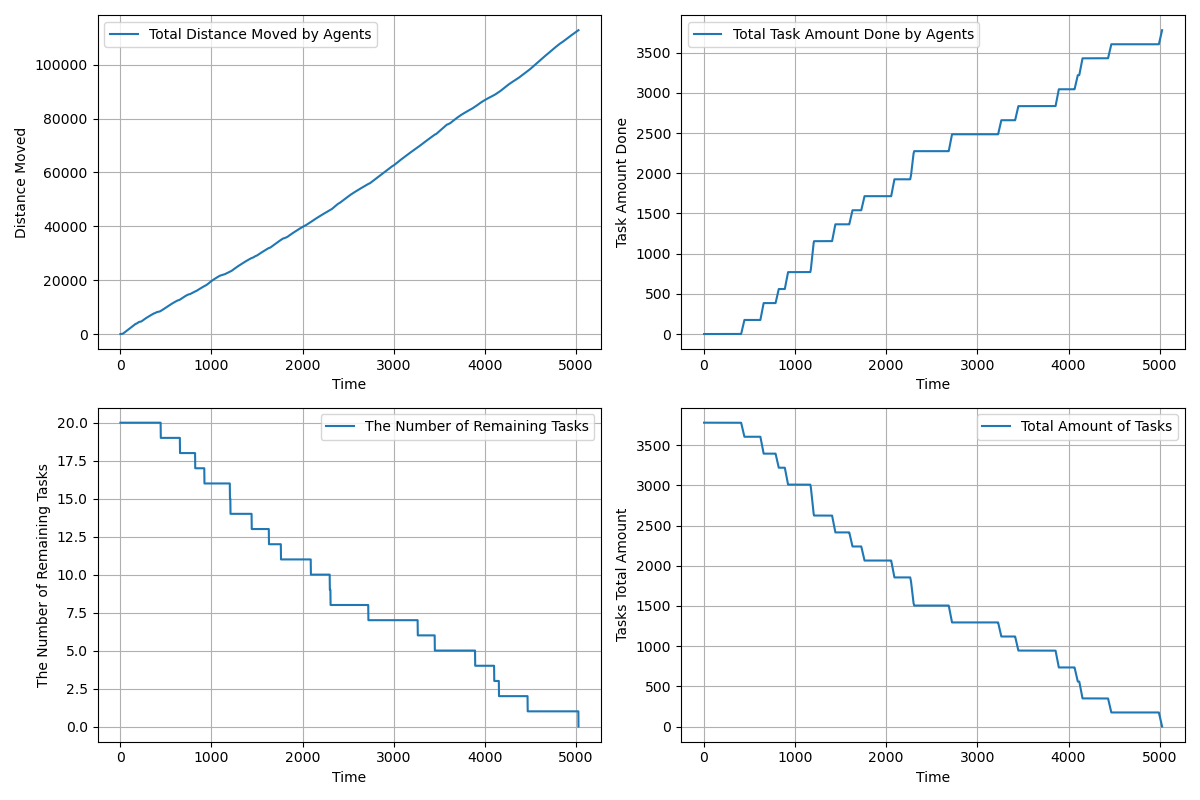

The table this chart was drawn from, first rows:
time, agents_total_distance_moved, agents_total_task_amount_done, completed_tasks, remaining_tasks, tasks_total_amount_left
1.0, 1.5, 0.0, 0, 20, 3780
2.0, 2.55, 0.0, 0, 20, 3780
3.0, 3.848, 0.0, 0, 20, 3780
4.0, 6.044, 0.0, 0, 20, 3780
5.0, 9.14, 0.0, 0, 20, 3780
6.0, 13.14, 0.0, 0, 20, 3780
7.0, 18.03, 0.0, 0, 20, 3780
8.0, 23.83, 0.0, 0, 20, 3780
9.0, 30.52, 0.0, 0, 20, 3780
10.0, 38.12, 0.0, 0, 20, 3780
11.0, 46.61, 0.0, 0, 20, 3780
12.0, 49.19, 0.0, 0, 20, 3780
13.0, 50.64, 0.0, 0, 20, 3780
14.0, 51.65, 0.0, 0, 20, 3780
15.0, 52.72, 0.0, 0, 20, 3780
16.0, 53.96, 0.0, 0, 20, 3780
17.0, 55.31, 0.0, 0, 20, 3780
18.0, 57.45, 0.0, 0, 20, 3780
19.0, 60.94, 0.0, 0, 20, 3780
20.0, 65.77, 0.0, 0, 20, 3780
21.0, 71.96, 0.0, 0, 20, 3780
22.0, 79.49, 0.0, 0, 20, 3780
23.0, 88.38, 0.0, 0, 20, 3780
24.0, 98.61, 0.0, 0, 20, 3780
25.0, 110.2, 0.0, 0, 20, 3780
26.0, 123.1, 0.0, 0, 20, 3780
27.0, 137.4, 0.0, 0, 20, 3780
28.0, 153, 0.0, 0, 20, 3780
29.0, 170, 0.0, 0, 20, 3780
30.0, 188.4, 0.0, 0, 20, 3780
31.0, 208, 0.0, 0, 20, 3780
32.0, 229.1, 0.0, 0, 20, 3780
33.0, 251.5, 0.0, 0, 20, 3780
34.0, 275.2, 0.0, 0, 20, 3780
35.0, 300.3, 0.0, 0, 20, 3780
36.0, 326.7, 0.0, 0, 20, 3780
37.0, 353.7, 0.0, 0, 20, 3780
38.0, 380.7, 0.0, 0, 20, 3780
39.0, 407.7, 0.0, 0, 20, 3780
40.0, 434.7, 0.0, 0, 20, 3780
41.0, 461.7, 0.0, 0, 20, 3780
42.0, 488.7, 0.0, 0, 20, 3780
43.0, 515.7, 0.0, 0, 20, 3780
44.0, 542.7, 0.0, 0, 20, 3780
45.0, 569.7, 0.0, 0, 20, 3780
46.0, 596.7, 0.0, 0, 20, 3780
47.0, 623.7, 0.0, 0, 20, 3780
48.0, 650.7, 0.0, 0, 20, 3780
49.0, 677.7, 0.0, 0, 20, 3780
50.0, 704.7, 0.0, 0, 20, 3780
51.0, 731.7, 0.0, 0, 20, 3780
52.0, 758.7, 0.0, 0, 20, 3780
53.0, 785.7, 0.0, 0, 20, 3780
54.0, 812.7, 0.0, 0, 20, 3780
55.0, 839.7, 0.0, 0, 20, 3780
56.0, 866.7, 0.0, 0, 20, 3780
57.0, 893.7, 0.0, 0, 20, 3780
58.0, 920.7, 0.0, 0, 20, 3780
59.0, 947.7, 0.0, 0, 20, 3780
60.0, 974.7, 0.0, 0, 20, 3780
... 4,967 more rows
